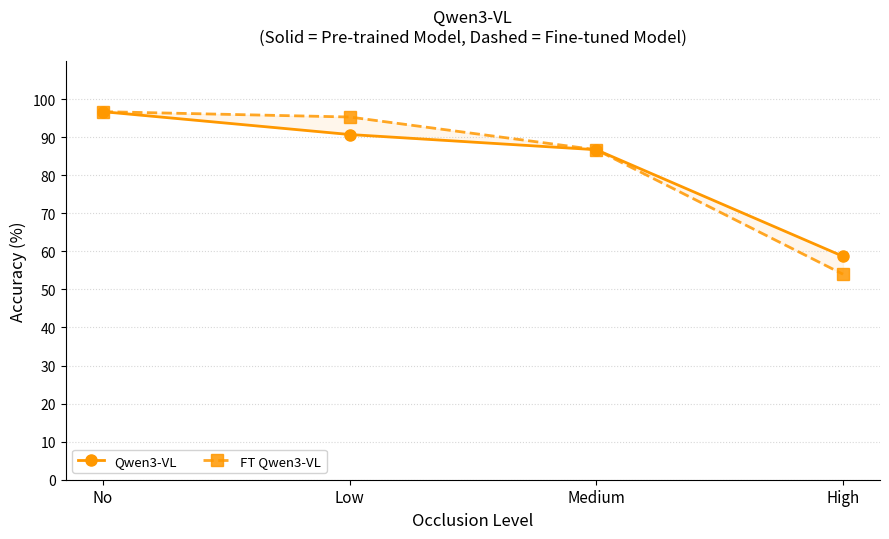

Python code for this plot:
import matplotlib.pyplot as plt
import numpy as np

# Data
categories = ["No", "Low", "Medium", "High"]
x = np.arange(len(categories))

# Model data for Exp 1
qwen3 = [96.7, 90.7, 86.7, 58.7]
ft_qwen3 = [96.7, 95.3, 86.7, 54.0]

qwen25 =     [89.3, 80.0, 56.7, 14.7]
ft_qwen25 =  [88.7, 88.0, 69.3, 28.0]

gemma =    [86.7, 79.3, 36.0, 13.3]
ft_gemma = [94.0, 86.0, 68.0, 22.0]

llama =    [92.7, 84.0, 64.0, 30.7]
ft_llama = [93.3, 91.3, 86.7, 55.3]

# Model data for Exp 2
# qwen3 = [98.8, 90.2, 77.3, 49.2]
# ft_qwen3 = [99.2, 98.7, 89.4, 50.0]

# qwen25 =     [97.5, 86.9, 46.2, 22.7]
# ft_qwen25 =  [97.5, 85.6, 56.1, 29.5]

# gemma =    [95.1, 45.8, 23.5, 16.7]
# ft_gemma = [97.5, 69.9, 46.9, 28.8]

# llama =    [87.7, 74.5, 53.0, 28.0]
# ft_llama = [97.1, 84.3, 75.0, 40.2]

# Color per model family
colors = {
    "qwen3": "#FF9800",   # Orange
    "qwen25":  "#2196F3",   # Blue
    "gemma": "#F44336",   # Red
    "llama": "#4CAF50",   # Green
}

# Marker per base vs FT
base_marker = "o"
ft_marker   = "s"

fig, ax = plt.subplots(figsize=(9, 5.5))

def plot_model(ax, x, base, ft, color, name):
    # Base model — solid line, circle markers
    ax.plot(x, base, color=color, linestyle="-",  linewidth=2,
            marker=base_marker, markersize=8, label=name)
    # FT model — dashed line, square markers, slightly transparent fill
    ax.plot(x, ft,   color=color, linestyle="--", linewidth=2,
            marker=ft_marker,   markersize=8, label=f"FT {name}",
            alpha=0.85)
    # Shade the gap between base and FT
    ax.fill_between(x, base, ft, color=color, alpha=0.08)
    # Annotate each FT point with the delta vs base
    # for xi, b, f in zip(x, base, ft):
    #     delta = f - b
    #     sign  = "+" if delta >= 0 else ""
    #     ax.annotate(f"{sign}{delta:.0f}",
    #                 xy=(xi, max(b, f)),
    #                 xytext=(0, 6), textcoords="offset points",
    #                 ha="center", va="bottom",
    #                 fontsize=7.5, color=color, fontweight="bold")

plot_model(ax, x, qwen3, ft_qwen3, colors["qwen3"], "Qwen3-VL")
# plot_model(ax, x, qwen25,  ft_qwen25,  colors["qwen25"],  "Qwen2.5-VL")
# plot_model(ax, x, gemma, ft_gemma, colors["gemma"], "Gemma 3")
# plot_model(ax, x, llama, ft_llama, colors["llama"], "Llama 3.2")

# Formatting
ax.set_xlabel("Occlusion Level", fontsize=12)
ax.set_ylabel("Accuracy (%)", fontsize=12)
ax.set_xticks(x)
ax.set_xticklabels(categories, fontsize=11)
ax.set_ylim(0, 110)
ax.set_yticks(range(0, 101, 10))
# Experiment 1 title
# ax.set_title("Comparison of VLMs — Experiment 1\n(Solid = Pre-trained Model, Dashed = Fine-tuned Model)",
            #  fontsize=12, pad=14)
# Experiment 2 title
# ax.set_title("Comparison of VLMs — Experiment 2\n(Solid = Pre-trained Model, Dashed = Fine-tuned Model)",
#              fontsize=12, pad=14)
# Individual models title
ax.set_title("Qwen3-VL\n(Solid = Pre-trained Model, Dashed = Fine-tuned Model)",
              fontsize=12, pad=14)
# ax.set_title("Comparison of Qwen2.5-VL on Experiment 1\n(Solid = Pre-trained Model, Dashed = Fine-tuned Model)",
#               fontsize=12, pad=14)
# ax.set_title("Comparison of Gemma 3 on Experiment 1\n(Solid = Pre-trained Model, Dashed = Fine-tuned Model)",
#               fontsize=12, pad=14)
# ax.set_title("Comparison of Llama 3.2 on Experiment 1\n(Solid = Pre-trained Model, Dashed = Fine-tuned Model)",
#               fontsize=12, pad=14)

# Legend — two-column, neatly placed
ax.legend(loc="lower left", ncol=2, fontsize=9.5, framealpha=0.85)
ax.grid(axis="y", linestyle=":", alpha=0.5)
ax.spines[["top", "right"]].set_visible(False)

plt.tight_layout()
# plt.savefig("./exp1_comparative_results.png", dpi=300, bbox_inches="tight")
# plt.savefig("./exp2_comparative_results.png", dpi=300, bbox_inches="tight")
plt.savefig("./exp1_Qwen3-VL_comparative_results.png", dpi=300, bbox_inches="tight")
plt.close()
print("Saved.")
